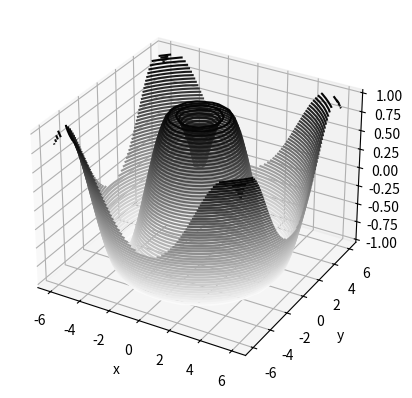
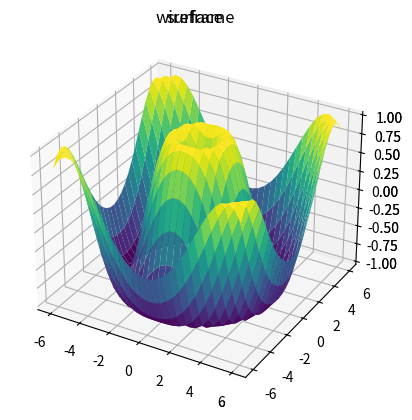

Reproduce these figures in Python, in order.
import numpy as np 
import matplotlib.pyplot as plt 
def f(x, y):
    return np.sin(np.sqrt(x ** 2 + y ** 2))
x = np.linspace(-6, 6, 30)
y = np.linspace(-6, 6, 30)
x, y = np.meshgrid(x, y)
z = f(x, y)
fig = plt.figure()
ax = plt.axes(projection='3d')
ax.contour3D(x,y,z,50, cmap='binary')
ax.set_xlabel('x')
ax.set_ylabel('y')
ax.set_zlabel('z')
plt.show()
fig = plt.figure()
ax = plt.axes(projection='3d')
ax.plot_wireframe(x,y,z, color='black')
ax.set_title('wireframe')
plt.show()
ax = plt.axes(projection='3d')
ax.plot_surface(x, y, z, rstride=1,
                cstride=1, cmap='viridis',
                edgecolor='none')
ax.set_title('surface')
plt.show()